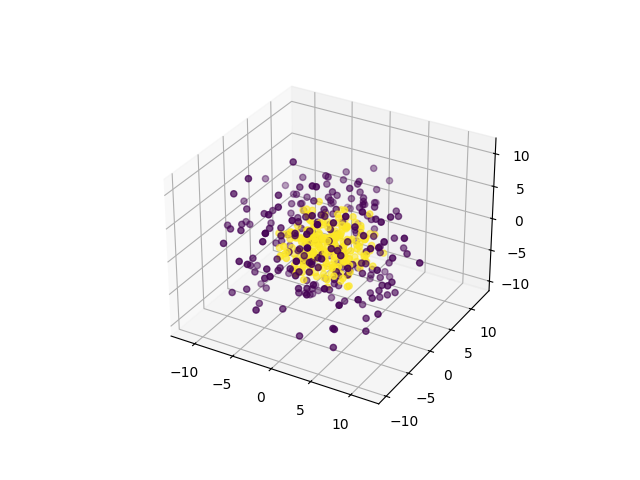

Values plotted in this chart, from the file beside it:
0, 1, 2, 3, 4, 5, 6, 7, 8, 9, class
2.902, -3.875, 5.165, -2.768, -1.281, -5.045, 1.025, 3.243, -9.176, 6.421, 0
2.689, 1.163, 5.109, 4.988, -3.997, -6.659, -1.908, -5.172, 4.365, -4.157, 0
-3.297, -1.785, 1.038, -4.023, -3.227, 8.762, -9.104, 1.197, 1.614, -3.975, 0
-0.02173, -7.033, 0.8385, -0.1537, 3.408, 10.28, 0.2866, 4.047, 3.21, -5.169, 0
-6.606, -0.2969, -3.877, -0.1552, -6.387, 5.323, 4.495, 7.293, -2.268, -4.061, 0
-1.476, -1.184, 0.6519, 10.9, 4.425, -0.8539, 3.096, 1.196, -5.901, 5.746, 0
5.239, 6.061, -4.03, 9.258, 2.966, -0.794, -1.534, 1.838, -5.99, 1.519, 0
-6.452, 2.501, -2.396, 6.486, 6.463, -4.374, 2.961, -3.243, 3.942, -3.344, 0
-7.587, 2.113, 2.473, 9.912, -1.648, 0.7006, -4.076, 1.033, -3.329, 0.5441, 0
-1.951, -0.365, 0.5034, 6.779, -4.261, -2.674, 1.418, 8.77, -3.603, -5.099, 0
-2.814, 0.1265, -2.755, 6.394, 0.5329, 1.068, -5.999, -5.421, -9.166, 1.358, 0
2.829, -3.756, 6.07, 2.557, 0.8541, 3.972, 9.881, 1.225, 4.732, -0.4999, 0
-0.9873, -6.673, -0.1952, 3.16, 11.26, 0.6459, 0.9837, 4.391, 3.114, 1.051, 0
2.101, -3.229, -5.451, -6.292, -5.616, -0.3143, 2.268, 8.774, 2.841, 0.05799, 0
4.319, -7.42, -5.062, -1.861, -6.966, 1.516, -2.282, 1.471, 4.737, -5.925, 0
6.986, 3.15, 3.633, 2.101, 2.122, 8.363, 5.065, 1.007, -5.149, -0.5007, 0
6.535, -0.5212, 6.595, 4.543, -1.028, 0.476, 7.479, 2.659, -5.289, 2.181, 0
11.34, -3.309, -0.2987, 6.983, 1.102, -4.681, 0.4252, -1.689, 0.3159, -2.286, 0
3.993, -1.515, 7.246, 4.205, -4.187, 3.19, 4.137, 3.142, -1.118, -6.821, 0
1.652, -1.095, 5.407, 6.046, 1.415, -5.628, 2.187, 2.035, -9.474, 4.212, 0
-4.018, -2.19, -4.681, -6.349, 6.742, -3.852, 2.557, 1.625, 5.653, 4.519, 0
-9.282, -0.3911, -0.9008, 0.1588, -2.807, 1.405, 7.146, 0.9054, -5.471, -2.833, 0
-1.35, 2.905, -5.646, 2.733, 1.217, -2.441, 2.252, 4.781, -6.4, -9.938, 0
8.931, -3.949, -1.362, 4.031, 2.057, -0.9769, 1.155, 4.683, -3.608, 8.189, 0
0.9981, 5.633, -1.284, -7.788, -3.907, -0.5724, -0.7219, -3.222, -7.795, 4.257, 0
-1.469, 2.748, -1.255, -2.861, 3.043, -10.46, 6.836, 1.11, 1.023, -0.6879, 0
-1.491, 0.389, 3.47, -10.61, -0.5469, -6.119, -1.831, -3.284, 5.583, 0.7041, 0
2.672, 5.321, 0.6644, 1.239, 5.324, 6.624, -5.723, -2.285, 4.791, -5.354, 0
-1.283, 5.395, -2.994, -7.371, -5.114, 2.881, -2.387, 0.4014, 8.134, 1.649, 0
8.728, 1.093, -1.847, 7.184, 2.351, -4.895, -2.493, -6.378, 3.149, 0.9445, 0
5.522, -1.684, 7.402, 2.643, -2.247, 1.904, 5.667, -7.175, -4.247, -2.974, 0
1.61, -1.894, 5.247, -1.9, 2.151, 6.831, 3.041, -2.245, 9.438, -0.6453, 0
0.7305, -4.679, 7.609, 2.425, -0.4099, 8.353, 0.3695, -5.848, -5.772, -0.4357, 0
1.677, 6.72, -3.24, -0.5847, -10.52, 3.126, 0.6106, -0.1334, -3.11, 4.07, 0
3.306, -1.568, -3.293, -0.2084, 3.946, -1.954, 4.61, -8.506, -0.09549, -9.027, 0
-4.245, -0.8189, -8.485, -3.961, -2.426, 1.727, -7.932, -2.019, 4.603, 3.546, 0
-1.927, 0.5657, 3.888, -8.287, 2.7, 7.163, -4.956, -1.261, -3.388, 1.136, 0
10.27, 1.711, 3.836, -3.179, -2.717, 3.192, -0.09845, 1.789, -0.1261, -5.517, 0
-4.135, -2.094, 4.55, 1.634, -6.525, -1.343, 2.076, -10.87, -3.074, 1.271, 0
-9.251, -1.026, 3.639, -5.668, 0.6007, 0.6729, -4.327, 2.933, -3.226, 6.416, 0
-0.6273, -4.75, 7.736, -0.4171, 1.477, -3.304, -3.079, 6.434, 5.037, 3.667, 0
-1.183, 4.578, -4.217, 3.588, 0.6818, -1.994, -0.2946, -7.625, -3.569, 9.715, 0
0.8253, 2.862, 5.787, 1.03, -1.64, -0.3318, 2.228, 3.259, -7.128, 8.614, 0
4.827, -4.271, 1.075, 3.364, -0.7761, 3.887, -8.139, -4.533, -2.382, 7.555, 0
4.192, 2.798, 0.005202, 1.831, -10.57, -5.35, -2.532, -0.9016, -4.241, -4.975, 0
4.828, 0.1774, 4.238, -2.073, -5.029, -6.825, 6.341, -7.373, 0.4775, 0.6719, 0
3.092, 0.8363, -1.743, -0.4692, -0.06992, -3.992, 2.563, 0.9587, 12.9, 2.811, 0
-3.74, 8.728, 0.09662, 6.691, 5.745, 0.1852, 0.8952, -4.947, 4.328, 3.232, 0
4.137, -4.016, -2.458, 2.528, 0.7434, 0.5127, -3.713, -6.595, 4.906, -9.705, 0
3.798, 2.626, -1.163, -4.937, -7.945, -6.684, 1.995, 0.8147, 5.549, -2.399, 0
0.3438, -3.39, -0.7012, 6.645, -3.146, 6.137, -7.701, 4.603, -4.512, 2.883, 0
-6.006, 1.939, -1.658, 4.252, 3.866, 2.592, 1.076, 11.72, 0.2318, 1.342, 0
1.537, 3.9, -1.091, -5.802, -4.985, 7.546, 5.172, 0.5284, 5.767, -0.9281, 0
-1.933, 3.272, -3.573, 9.006, 8.287, 1.753, 2.455, 2.164, -2.771, -4.341, 0
1.11, 4.926, -2.465, -3.565, -5.492, 9.616, 3.05, -1.694, 3.568, 4.733, 0
0.2748, 0.8253, -4.128, 0.6719, -2.457, 11.11, 0.8751, 5.545, 0.4188, -5.65, 0
3.902, -8.429, -4.108, 8.103, 1.977, 3.851, 0.7837, 0.03202, 3.767, 1.356, 0
10.11, 5.257, -2.619, -2.598, -3.255, 1.384, -4.997, -4.865, 4.476, 0.3698, 0
-2.315, 1.279, 3.91, 8.079, -6.283, 3.444, -2.325, -6.534, 5.819, 0.866, 0
-6.751, 0.9255, -10.13, -0.7841, -0.09392, 1.16, -0.09328, -3.536, 7.744, 0.8993, 0
... 440 more rows
